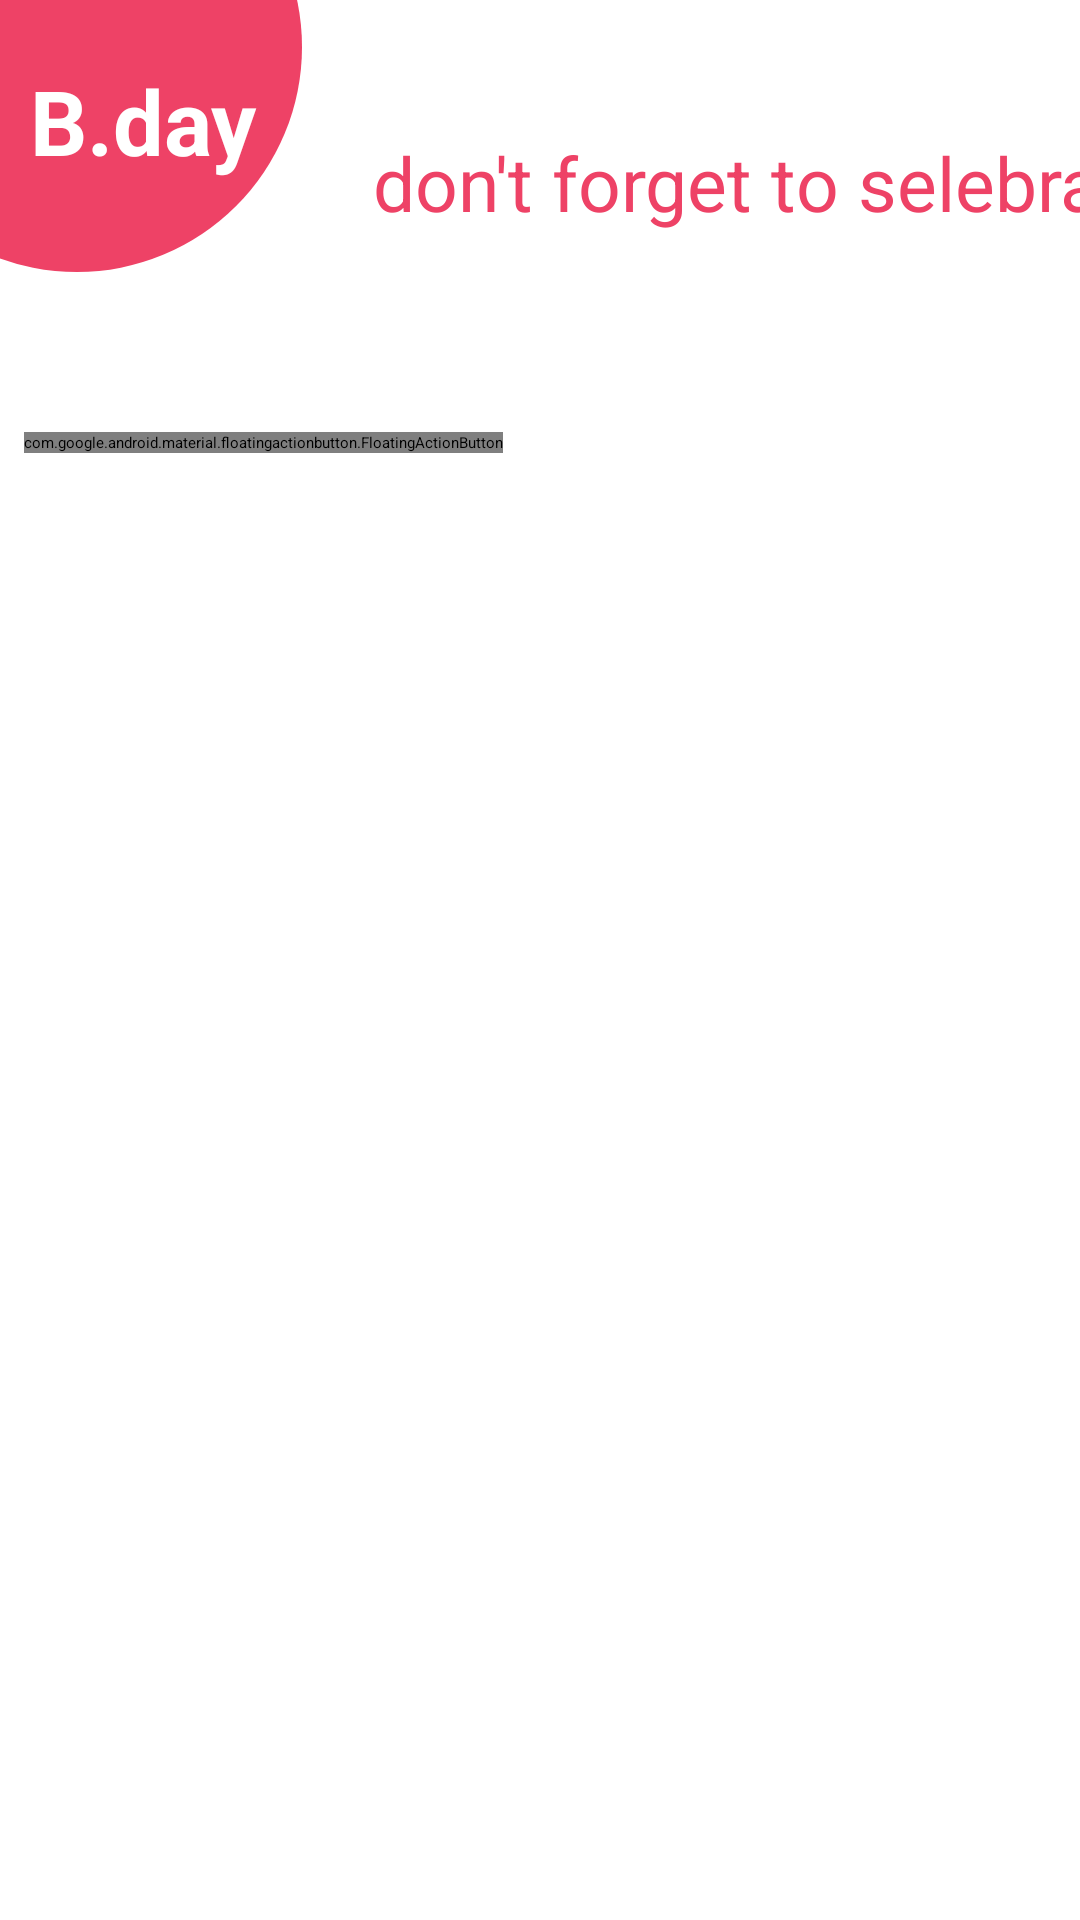

Produce the Android XML layout that renders to this screen, including the resource entries it uses.
<!-- AndroidManifest.xml: application theme Theme.Kotlin_Birthday_App -->
<!-- res/layout/fragment_random_text.xml -->
<?xml version="1.0" encoding="utf-8"?>
<androidx.constraintlayout.widget.ConstraintLayout xmlns:android="http://schemas.android.com/apk/res/android"
    xmlns:app="http://schemas.android.com/apk/res-auto"
    xmlns:tools="http://schemas.android.com/tools"
    android:id="@+id/frameLayout3"
    android:layout_width="match_parent"
    android:layout_height="match_parent"
    tools:context=".RandomTextFragment">

    <ImageView
        android:id="@+id/imageView3"
        android:layout_width="match_parent"
        android:layout_height="match_parent"
        android:layout_marginBottom="3dp"
        android:background="@color/white"
        android:scaleType="centerCrop"
        android:src="@drawable/confetti_png_clipart_image"
        app:layout_constraintBottom_toBottomOf="parent"
        app:layout_constraintEnd_toEndOf="parent"
        app:layout_constraintStart_toStartOf="parent" />

    <View
        android:id="@+id/header_bg"
        android:layout_width="match_parent"
        android:layout_height="0dp"
        android:layout_marginBottom="39dp"
        android:background="@color/white"
        app:layout_constraintBottom_toTopOf="@+id/floatingActionButton2"
        app:layout_constraintEnd_toEndOf="parent"
        app:layout_constraintStart_toStartOf="parent"
        app:layout_constraintTop_toTopOf="parent" />

    <View
        android:id="@+id/logo2"
        android:layout_width="150dp"
        android:layout_height="150dp"
        android:layout_marginStart="-50dp"
        android:layout_marginTop="-60dp"
        android:background="@drawable/logo_bg"
        app:layout_constraintStart_toStartOf="parent"
        app:layout_constraintTop_toTopOf="parent" />

    <TextView
        android:id="@+id/logo_text2"
        android:layout_width="wrap_content"
        android:layout_height="wrap_content"
        android:layout_marginStart="10dp"
        android:layout_marginTop="20dp"
        android:text="B.day"
        android:textColor="@color/white"
        android:textSize="30dp"
        android:textStyle="bold"
        app:layout_constraintStart_toStartOf="parent"
        app:layout_constraintTop_toTopOf="parent" />

    <TextView
        android:id="@+id/slogan_text2"
        android:layout_width="wrap_content"
        android:layout_height="wrap_content"
        android:layout_marginStart="24dp"
        android:layout_marginTop="44dp"
        android:text="don't forget to selebrate"
        android:textColor="@color/base_color"
        android:textSize="25dp"
        app:layout_constraintStart_toEndOf="@+id/logo2"
        app:layout_constraintTop_toTopOf="parent" />

    <com.google.android.material.floatingactionbutton.FloatingActionButton
        android:id="@+id/backBtn"
        android:layout_width="wrap_content"
        android:layout_height="wrap_content"
        android:layout_marginStart="8dp"
        android:layout_marginTop="144dp"
        android:clickable="true"
        android:src="@drawable/ic_baseline_arrow_back_ios_24"
        app:backgroundTint="@color/accent_color"
        app:layout_constraintStart_toStartOf="parent"
        app:layout_constraintTop_toBottomOf="@+id/header_bg"
        app:layout_constraintTop_toTopOf="@id/header_bg"
        app:tint="@color/white" />

    <TextView
        android:id="@+id/randomText"
        style="@style/big_text_style"
        android:layout_width="0dp"
        android:layout_height="400dp"

        android:layout_marginTop="128dp"
        android:background="@color/white"
        app:layout_constraintEnd_toEndOf="parent"
        app:layout_constraintHorizontal_bias="0.31"
        app:layout_constraintStart_toStartOf="parent"
        app:layout_constraintTop_toBottomOf="@+id/header_bg" />


</androidx.constraintlayout.widget.ConstraintLayout>
<!-- resources referenced by this layout -->
<resources>
  <color name="accent_color">#247BA0</color>
  <color name="base_color">#EE4266</color>
  <color name="white">#FFFFFFFF</color>
  <!-- drawable confetti_png_clipart_image: png bitmap (drawable, 468900 bytes) -->
  <!-- drawable logo_bg (drawable) -->
  <?xml version="1.0" encoding="utf-8"?>
  <shape xmlns:android="http://schemas.android.com/apk/res/android" android:shape="oval">
  <solid android:color="@color/base_color"></solid>
  </shape>
  <style name="big_text_style">
          <item name="android:layout_width">250dp</item>
          <item name="android:layout_height">40dp</item>
          <item name="android:layout_marginTop">100dp</item>
          <item name="android:layout_marginStart">15dp</item>
          <item name="android:layout_marginEnd">15dp</item>
          <item name="android:paddingStart">10dp</item>
          <item name="android:paddingEnd">10dp</item>
          <item name="android:paddingBottom">2dp</item>
          <item name="android:paddingTop">2dp</item>
      </style>
  <style name="Theme.Kotlin_Birthday_App" parent="Theme.MaterialComponents.DayNight.DarkActionBar">
          
          <item name="colorPrimary">@color/purple_200</item>
          <item name="colorPrimaryVariant">@color/purple_700</item>
          <item name="colorOnPrimary">@color/black</item>
          
          <item name="colorSecondary">@color/teal_200</item>
          <item name="colorSecondaryVariant">@color/teal_200</item>
          <item name="colorOnSecondary">@color/black</item>
          
          <item name="android:statusBarColor">?attr/colorPrimaryVariant</item>
          
      </style>
  <color name="purple_200">#FFBB86FC</color>
  <color name="purple_700">#FF3700B3</color>
  <color name="black">#000000</color>
  <color name="teal_200">#FF03DAC5</color>
</resources>
